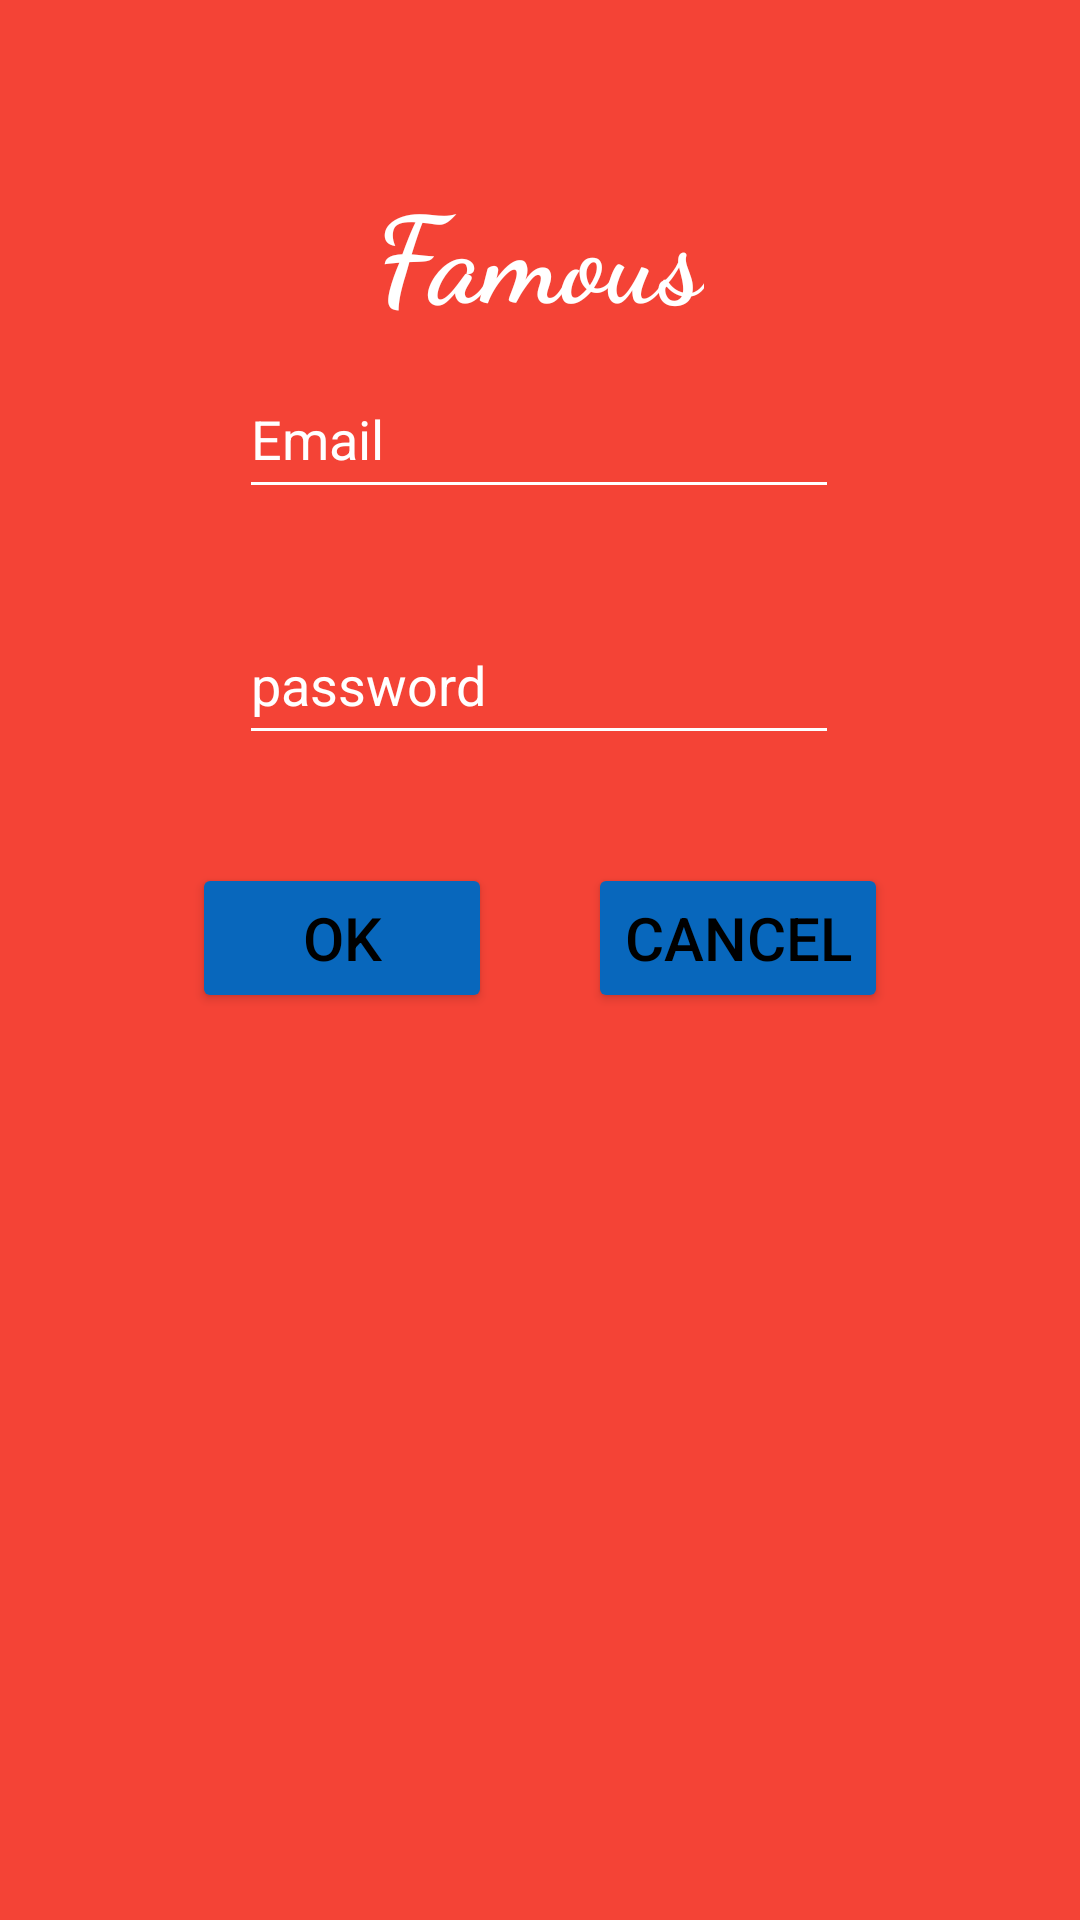

This screen was rendered from an Android layout file. Write that file and the resources it references.
<!-- AndroidManifest.xml: application theme Theme.MyApp -->
<!-- res/layout/activity_main2.xml -->
<?xml version="1.0" encoding="utf-8"?>
<androidx.constraintlayout.widget.ConstraintLayout xmlns:android="http://schemas.android.com/apk/res/android"
    xmlns:app="http://schemas.android.com/apk/res-auto"
    xmlns:tools="http://schemas.android.com/tools"
    android:id="@+id/main"
    android:layout_width="match_parent"
    android:layout_height="match_parent"
    tools:context=".MainActivity2"


    android:background="#F44336"
    android:padding="20dp"
    >

    <TextView
        android:id="@+id/tvtv"
        android:layout_width="wrap_content"
        android:layout_height="wrap_content"
        android:layout_centerHorizontal="true"
        android:layout_marginTop="36dp"
        android:fontFamily="cursive"
        android:text="Famous"
        android:textColor="@color/white"
        android:textSize="40sp"
        android:textStyle="bold"
        app:layout_constraintEnd_toEndOf="parent"
        app:layout_constraintStart_toStartOf="parent"
        app:layout_constraintTop_toTopOf="parent" />

    <EditText
        app:layout_goneMarginTop="30dp"
        android:id="@+id/et_email3"
        android:layout_width="200dp"
        android:layout_height="50dp"
        android:layout_marginTop="8dp"
        android:backgroundTint="@color/white"
        android:hint="Email"
        android:inputType="textEmailAddress"
        android:textColorHint="@color/white"
        app:layout_constraintEnd_toEndOf="parent"
        app:layout_constraintHorizontal_bias="0.497"
        app:layout_constraintStart_toStartOf="parent"
        app:layout_constraintTop_toBottomOf="@+id/tvtv" />

    <EditText
        android:id="@+id/pass1"
        android:layout_width="200dp"
        android:layout_height="50dp"
        android:layout_marginTop="32dp"
        android:backgroundTint="@color/white"
        android:hint="password"
        android:inputType="numberPassword"
        app:layout_goneMarginTop="30dp"

        android:textColorHint="@color/white"
        app:layout_constraintEnd_toEndOf="parent"
        app:layout_constraintHorizontal_bias="0.497"
        app:layout_constraintStart_toStartOf="parent"
        app:layout_constraintTop_toBottomOf="@+id/et_email3" />

    <Button
        android:id="@+id/ok_c"
        android:layout_width="100dp"
        android:layout_height="50dp"
        android:layout_marginStart="44dp"
        android:layout_marginTop="36dp"
        android:backgroundTint="@color/blue"
        android:text="OK"
        android:textColor="@color/black"
        android:textSize="20sp"
        app:layout_constraintStart_toStartOf="parent"
        app:layout_constraintTop_toBottomOf="@+id/pass1" />

    <Button
        android:id="@+id/cancel_c"
        android:layout_width="100dp"
        android:layout_height="50dp"
        android:layout_marginTop="36dp"
        android:layout_marginEnd="44dp"
        android:backgroundTint="@color/blue"
        android:text="cancel"
        android:textColor="@color/black"
        android:textSize="20sp"
        app:layout_constraintEnd_toEndOf="parent"
        app:layout_constraintTop_toBottomOf="@+id/pass1"
        app:layout_goneMarginTop="36dp" />

    <ImageView
        android:id="@+id/imageView2"
        android:layout_width="150dp"
        android:layout_height="150dp"
        android:layout_marginBottom="228dp"
        app:layout_constraintBottom_toBottomOf="parent"
        app:layout_constraintEnd_toEndOf="parent"
        app:layout_constraintHorizontal_bias="0.497"
        app:layout_constraintStart_toStartOf="parent"
        tools:srcCompat="@tools:sample/avatars" />


</androidx.constraintlayout.widget.ConstraintLayout>
<!-- resources referenced by this layout -->
<resources>
  <color name="black">#FF000000</color>
  <color name="blue">#0867BC</color>
  <color name="white">#FFFFFFFF</color>
  <style name="Theme.MyApp" parent="Base.Theme.MyApp" />
  <style name="Base.Theme.MyApp" parent="Theme.Material3.DayNight.NoActionBar">
  
      </style>
</resources>
